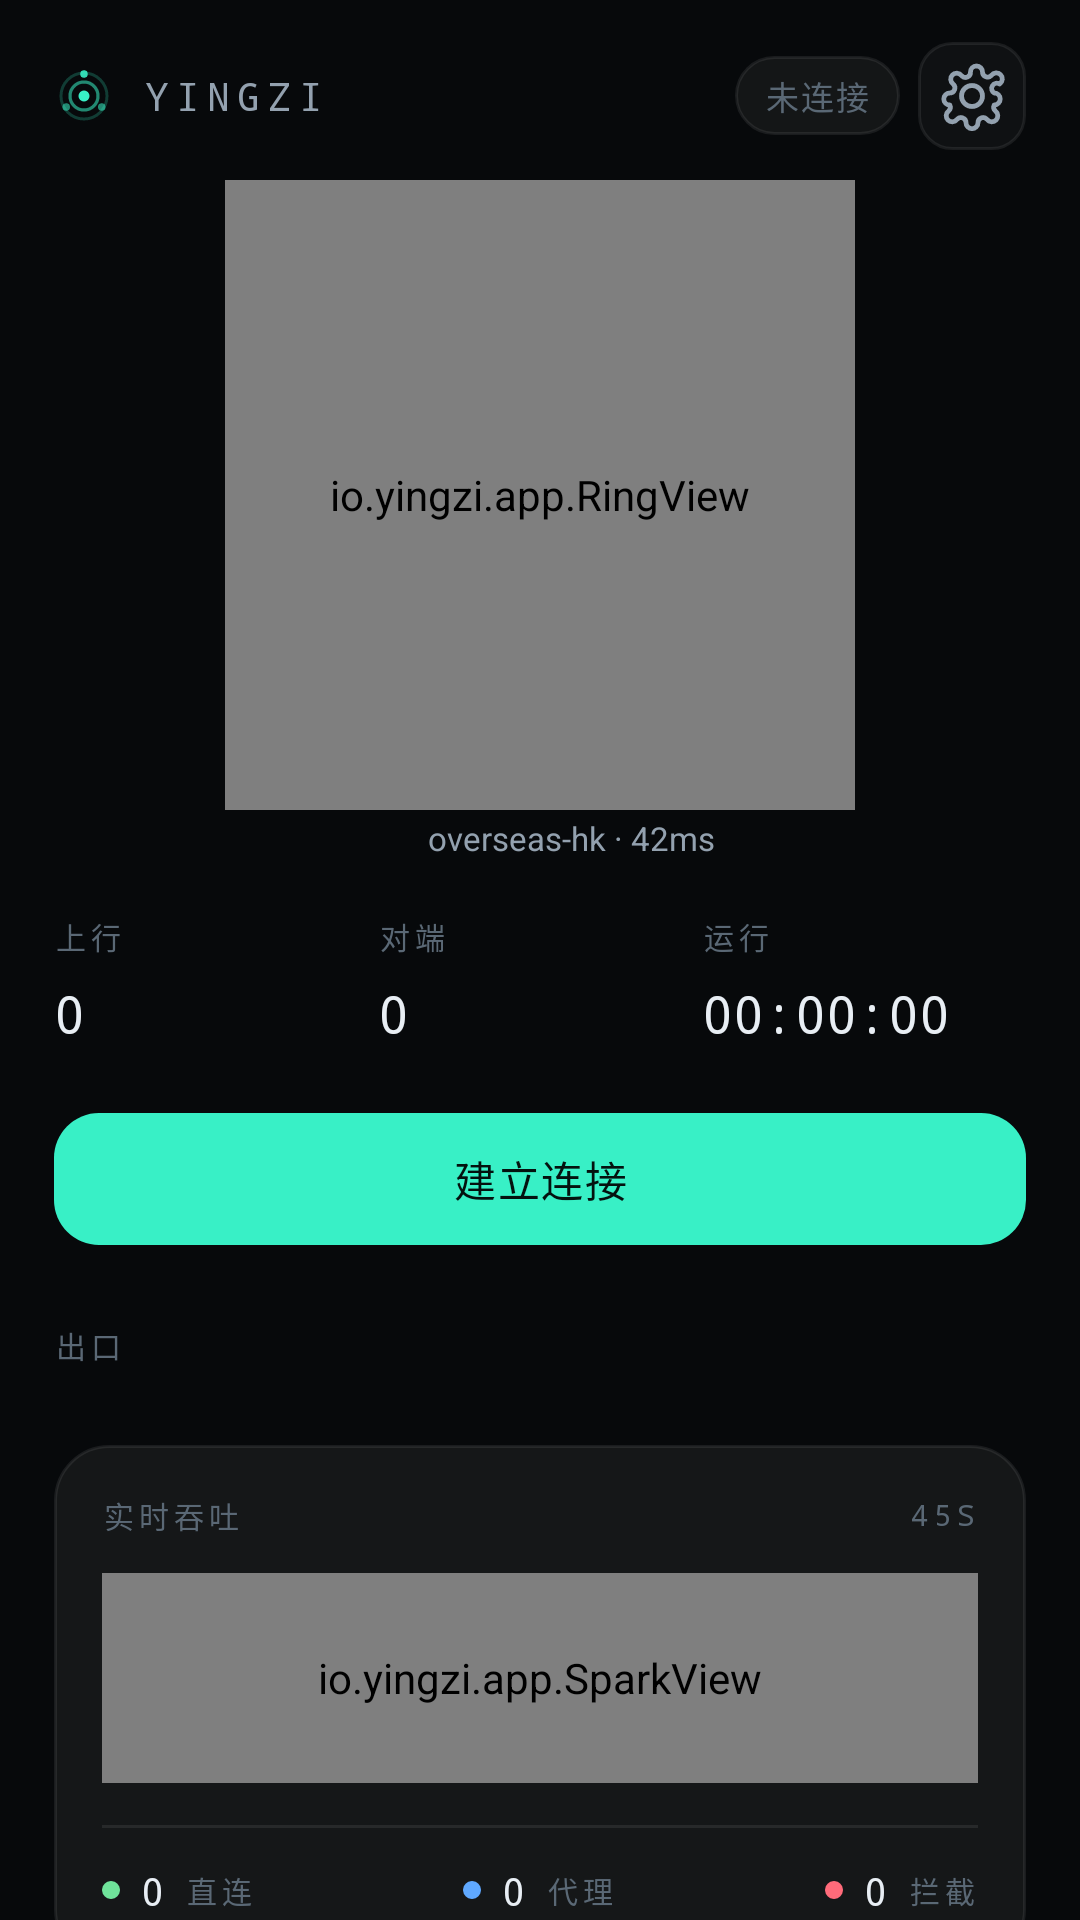

The Android layout XML behind this screen, and the referenced resources:
<!-- AndroidManifest.xml: application theme Theme.Yingzi -->
<!-- res/layout/fragment_status.xml -->
<?xml version="1.0" encoding="utf-8"?>
<LinearLayout xmlns:android="http://schemas.android.com/apk/res/android"
    xmlns:app="http://schemas.android.com/apk/res-auto"
    android:layout_width="match_parent"
    android:layout_height="match_parent"
    android:orientation="vertical"
    android:background="@color/bg">

    
    <LinearLayout
        android:layout_width="match_parent"
        android:layout_height="wrap_content"
        android:orientation="horizontal"
        android:gravity="center_vertical"
        android:paddingStart="18dp" android:paddingEnd="18dp"
        android:paddingTop="14dp" android:paddingBottom="10dp">

        <ImageView
            android:layout_width="20dp" android:layout_height="20dp"
            android:src="@drawable/ic_mark" />

        <TextView
            android:layout_width="wrap_content" android:layout_height="wrap_content"
            android:layout_marginStart="9dp"
            android:text="YINGZI"
            android:fontFamily="monospace"
            android:textSize="13sp"
            android:letterSpacing="0.2"
            android:textColor="@color/text_2" />

        <Space android:layout_width="0dp" android:layout_height="1dp" android:layout_weight="1" />

        <TextView
            android:id="@+id/statePill"
            android:layout_width="wrap_content" android:layout_height="wrap_content"
            android:background="@drawable/bg_pill"
            android:paddingStart="10dp" android:paddingEnd="10dp"
            android:paddingTop="5dp" android:paddingBottom="5dp"
            android:text="未连接"
            android:fontFamily="monospace"
            android:textSize="11sp"
            android:letterSpacing="0.06"
            android:textColor="@color/text_3" />

        <ImageButton
            android:id="@+id/settingsBtn"
            android:layout_width="36dp" android:layout_height="36dp"
            android:layout_marginStart="6dp"
            android:background="@drawable/bg_icon_btn"
            android:src="@drawable/ic_settings"
            app:tint="@color/text_2"
            android:contentDescription="设置" />
    </LinearLayout>

    <ScrollView
        android:layout_width="match_parent"
        android:layout_height="0dp"
        android:layout_weight="1"
        android:scrollbars="none"
        android:overScrollMode="never">

        <LinearLayout
            android:layout_width="match_parent"
            android:layout_height="wrap_content"
            android:orientation="vertical"
            android:paddingStart="18dp" android:paddingEnd="18dp"
            android:paddingBottom="18dp">

            <io.yingzi.app.RingView
                android:id="@+id/ring"
                android:layout_width="210dp"
                android:layout_height="210dp"
                android:layout_gravity="center_horizontal" />

            <LinearLayout
                android:layout_width="wrap_content" android:layout_height="wrap_content"
                android:layout_gravity="center_horizontal"
                android:layout_marginTop="2dp"
                android:orientation="horizontal"
                android:gravity="center_vertical">

                <View android:layout_width="5dp" android:layout_height="5dp"
                    android:layout_marginStart="8dp" android:layout_marginEnd="8dp"
                    android:background="@drawable/bg_dot_accent" />
                <TextView
                    android:id="@+id/exitLine"
                    android:layout_width="wrap_content" android:layout_height="wrap_content"
                    android:text="overseas-hk · 42ms"
                    android:textSize="11sp"
                    android:textColor="@color/text_2" />
            </LinearLayout>

            
            <LinearLayout
                android:layout_width="match_parent" android:layout_height="wrap_content"
                android:layout_marginTop="18dp"
                android:orientation="horizontal">

                <LinearLayout android:layout_width="0dp" android:layout_height="wrap_content"
                    android:layout_weight="1" android:orientation="vertical">
                    <TextView style="@style/Micro" android:layout_width="wrap_content"
                        android:layout_height="wrap_content" android:text="上行" />
                    <TextView android:id="@+id/upValue" style="@style/Num"
                        android:layout_width="wrap_content" android:layout_height="wrap_content"
                        android:layout_marginTop="7dp" android:textSize="17sp" android:text="0" />
                </LinearLayout>

                <LinearLayout android:layout_width="0dp" android:layout_height="wrap_content"
                    android:layout_weight="1" android:orientation="vertical">
                    <TextView style="@style/Micro" android:layout_width="wrap_content"
                        android:layout_height="wrap_content" android:text="对端" />
                    <TextView android:id="@+id/peersValue" style="@style/Num"
                        android:layout_width="wrap_content" android:layout_height="wrap_content"
                        android:layout_marginTop="7dp" android:textSize="17sp" android:text="0" />
                </LinearLayout>

                <LinearLayout android:layout_width="0dp" android:layout_height="wrap_content"
                    android:layout_weight="1" android:orientation="vertical">
                    <TextView style="@style/Micro" android:layout_width="wrap_content"
                        android:layout_height="wrap_content" android:text="运行" />
                    <TextView android:id="@+id/uptimeValue" style="@style/Num"
                        android:layout_width="wrap_content" android:layout_height="wrap_content"
                        android:layout_marginTop="7dp" android:textSize="17sp" android:text="00:00:00" />
                </LinearLayout>
            </LinearLayout>

            <com.google.android.material.button.MaterialButton
                android:id="@+id/toggle"
                style="@style/CtaButton"
                android:layout_width="match_parent"
                android:layout_height="wrap_content"
                android:layout_marginTop="18dp"
                android:text="建立连接" />

            <TextView style="@style/SectionLabel" android:layout_width="wrap_content"
                android:layout_height="wrap_content" android:text="出口" />

            <HorizontalScrollView
                android:layout_width="match_parent" android:layout_height="wrap_content"
                android:scrollbars="none" android:overScrollMode="never">
                <LinearLayout
                    android:id="@+id/exitChips"
                    android:layout_width="wrap_content" android:layout_height="wrap_content"
                    android:orientation="horizontal" />
            </HorizontalScrollView>

            
            <LinearLayout
                android:layout_width="match_parent" android:layout_height="wrap_content"
                android:layout_marginTop="16dp"
                android:background="@drawable/bg_card"
                android:orientation="vertical"
                android:padding="16dp">

                <LinearLayout android:layout_width="match_parent" android:layout_height="wrap_content"
                    android:orientation="horizontal" android:gravity="center_vertical">
                    <TextView style="@style/Micro" android:layout_width="0dp"
                        android:layout_height="wrap_content" android:layout_weight="1"
                        android:text="实时吞吐" />
                    <TextView style="@style/Micro" android:layout_width="wrap_content"
                        android:layout_height="wrap_content" android:text="45S" />
                </LinearLayout>

                <io.yingzi.app.SparkView
                    android:id="@+id/spark"
                    android:layout_width="match_parent"
                    android:layout_height="70dp"
                    android:layout_marginTop="12dp" />

                <View android:layout_width="match_parent" android:layout_height="1dp"
                    android:layout_marginTop="14dp" android:layout_marginBottom="12dp"
                    android:background="@color/line" />

                <LinearLayout android:layout_width="match_parent" android:layout_height="wrap_content"
                    android:orientation="horizontal" android:gravity="center_vertical">
                    <View android:layout_width="6dp" android:layout_height="6dp"
                        android:background="@drawable/bg_dot_direct" />
                    <TextView android:id="@+id/directCount" style="@style/Num"
                        android:layout_width="wrap_content" android:layout_height="wrap_content"
                        android:layout_marginStart="7dp" android:textSize="13sp" android:text="0" />
                    <TextView style="@style/Micro" android:layout_width="0dp"
                        android:layout_height="wrap_content" android:layout_weight="1"
                        android:layout_marginStart="7dp" android:text="直连" />

                    <View android:layout_width="6dp" android:layout_height="6dp"
                        android:background="@drawable/bg_dot_exit" />
                    <TextView android:id="@+id/exitCount" style="@style/Num"
                        android:layout_width="wrap_content" android:layout_height="wrap_content"
                        android:layout_marginStart="7dp" android:textSize="13sp" android:text="0" />
                    <TextView style="@style/Micro" android:layout_width="0dp"
                        android:layout_height="wrap_content" android:layout_weight="1"
                        android:layout_marginStart="7dp" android:text="代理" />

                    <View android:layout_width="6dp" android:layout_height="6dp"
                        android:background="@drawable/bg_dot_block" />
                    <TextView android:id="@+id/blockCount" style="@style/Num"
                        android:layout_width="wrap_content" android:layout_height="wrap_content"
                        android:layout_marginStart="7dp" android:textSize="13sp" android:text="0" />
                    <TextView style="@style/Micro" android:layout_width="wrap_content"
                        android:layout_height="wrap_content" android:layout_marginStart="7dp"
                        android:text="拦截" />
                </LinearLayout>
            </LinearLayout>
        </LinearLayout>
    </ScrollView>

</LinearLayout>
<!-- resources referenced by this layout -->
<resources>
  <color name="bg">#FF07090B</color>
  <color name="line">#14FFFFFF</color>
  <color name="text_2">#FF93A1AF</color>
  <color name="text_3">#FF5A6875</color>
  <!-- drawable bg_card (drawable) -->
  <?xml version="1.0" encoding="utf-8"?>
  <shape xmlns:android="http://schemas.android.com/apk/res/android">
      <solid android:color="#0EFFFFFF" />
      <stroke android:width="1dp" android:color="@color/line" />
      <corners android:radius="18dp" />
  </shape>
  <!-- drawable bg_dot_block (drawable) -->
  <?xml version="1.0" encoding="utf-8"?>
  <shape xmlns:android="http://schemas.android.com/apk/res/android" android:shape="oval">
      <solid android:color="@color/block" />
  </shape>
  <!-- drawable bg_dot_direct (drawable) -->
  <?xml version="1.0" encoding="utf-8"?>
  <shape xmlns:android="http://schemas.android.com/apk/res/android" android:shape="oval">
      <solid android:color="@color/direct" />
  </shape>
  <!-- drawable bg_dot_exit (drawable) -->
  <?xml version="1.0" encoding="utf-8"?>
  <shape xmlns:android="http://schemas.android.com/apk/res/android" android:shape="oval">
      <solid android:color="@color/exit" />
  </shape>
  <!-- drawable bg_icon_btn (drawable) -->
  <?xml version="1.0" encoding="utf-8"?>
  <shape xmlns:android="http://schemas.android.com/apk/res/android">
      <solid android:color="#08FFFFFF" />
      <stroke android:width="1dp" android:color="@color/line" />
      <corners android:radius="11dp" />
  </shape>
  <!-- drawable bg_pill (drawable) -->
  <?xml version="1.0" encoding="utf-8"?>
  <shape xmlns:android="http://schemas.android.com/apk/res/android">
      <solid android:color="#0DFFFFFF" />
      <stroke android:width="1dp" android:color="@color/line" />
      <corners android:radius="99dp" />
  </shape>
  <style name="CtaButton" parent="Widget.Material3.Button">
          <item name="backgroundTint">@color/accent</item>
          <item name="android:textColor">#FF04120F</item>
          <item name="android:textSize">14sp</item>
          <item name="android:letterSpacing">0.04</item>
          <item name="cornerRadius">15dp</item>
          <item name="android:minHeight">52dp</item>
      </style>
  <style name="Micro">
          <item name="android:textSize">10sp</item>
          <item name="android:letterSpacing">0.16</item>
          <item name="android:textColor">@color/text_3</item>
          <item name="android:fontFamily">monospace</item>
          <item name="android:textAllCaps">true</item>
      </style>
  <style name="Num">
          <item name="android:fontFamily">monospace</item>
          <item name="android:textColor">@color/text</item>
      </style>
  <style name="SectionLabel" parent="Micro">
          <item name="android:layout_marginTop">22dp</item>
          <item name="android:layout_marginBottom">10dp</item>
      </style>
  <color name="block">#FFFF6B7A</color>
  <color name="direct">#FF6FE39A</color>
  <color name="exit">#FF5FA8FF</color>
  <color name="accent">#FF38F0C6</color>
  <color name="text">#FFE8EEF4</color>
  <color name="accent_soft">#1F38F0C6</color>
  <color name="surface">#FF0F1317</color>
  <color name="line_strong">#24FFFFFF</color>
</resources>
